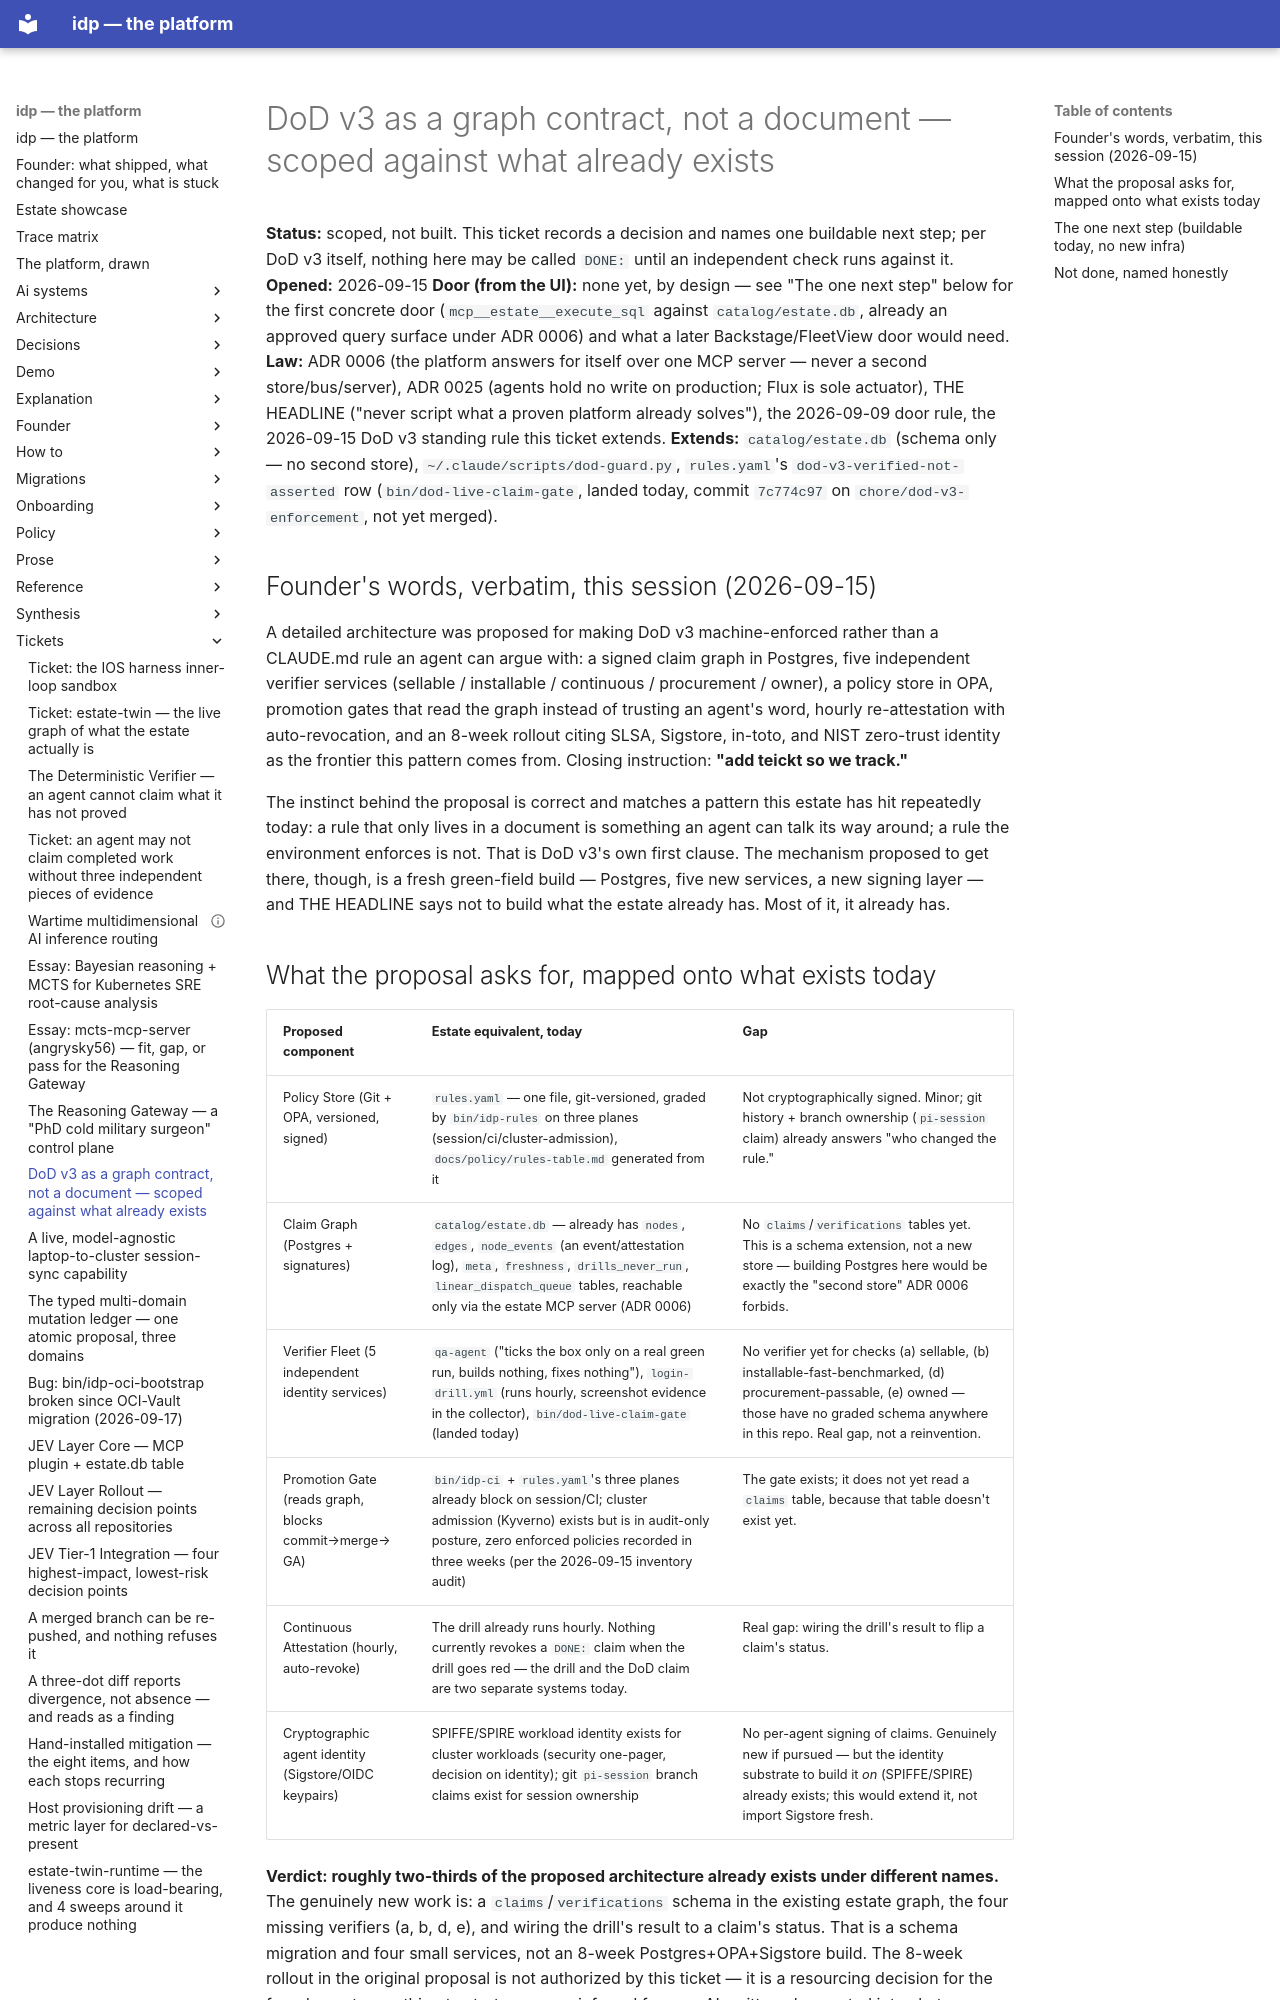

repository: chidionyema/idp · page: tickets/2026-09-15-dod-v3-claim-graph/index.html · generator: mkdocs

# DoD v3 as a graph contract, not a document — scoped against what already exists

**Status:** scoped, not built. This ticket records a decision and names one buildable next
step; per DoD v3 itself, nothing here may be called `DONE:` until an independent check runs
against it.
**Opened:** 2026-09-15
**Door (from the UI):** none yet, by design — see "The one next step" below for the first
concrete door (`mcp__estate__execute_sql` against `catalog/estate.db`, already an approved
query surface under ADR 0006) and what a later Backstage/FleetView door would need.
**Law:** ADR 0006 (the platform answers for itself over one MCP server — never a second
store/bus/server), ADR 0025 (agents hold no write on production; Flux is sole actuator),
THE HEADLINE ("never script what a proven platform already solves"), the 2026-09-09 door
rule, the 2026-09-15 DoD v3 standing rule this ticket extends.
**Extends:** `catalog/estate.db` (schema only — no second store), `~/.claude/scripts/dod-guard.py`,
`rules.yaml`'s `dod-v3-verified-not-asserted` row (`bin/dod-live-claim-gate`, landed today,
commit `7c774c97` on `chore/dod-v3-enforcement`, not yet merged).

## Founder's words, verbatim, this session (2026-09-15)

A detailed architecture was proposed for making DoD v3 machine-enforced rather than a CLAUDE.md
rule an agent can argue with: a signed claim graph in Postgres, five independent verifier
services (sellable / installable / continuous / procurement / owner), a policy store in
OPA, promotion gates that read the graph instead of trusting an agent's word, hourly
re-attestation with auto-revocation, and an 8-week rollout citing SLSA, Sigstore, in-toto,
and NIST zero-trust identity as the frontier this pattern comes from. Closing instruction:
**"add teickt so we track."**

The instinct behind the proposal is correct and matches a pattern this estate has hit
repeatedly today: a rule that only lives in a document is something an agent can talk its way
around; a rule the environment enforces is not. That is DoD v3's own first clause. The
mechanism proposed to get there, though, is a fresh green-field build — Postgres, five new
services, a new signing layer — and THE HEADLINE says not to build what the estate already has.
Most of it, it already has.
